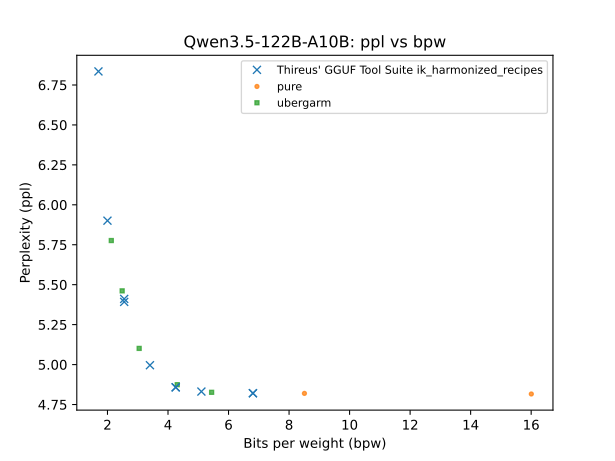

Values plotted in this chart, from the file beside it:
QTYPE, bpw, ppl
bf16, 16, 4.816
q8_0, 8.508, 4.82
iq6_k, 6.806, 4.82
iq6_k, 6.806, 4.821
iq5_k, 5.441, 4.826
q4_1, 5.103, 4.831
iq4_ks, 4.306, 4.874
iq4_ks, 4.254, 4.857
iq4_ks, 4.254, 4.858
iq3_k, 3.403, 4.996
iq3_xxs, 3.047, 5.101
iq2_s, 2.552, 5.392
iq2_s, 2.552, 5.411
iq2_s, 2.485, 5.461
iq2_kt, 2.126, 5.776
iq2_xxs, 1.999, 5.901
iq1_m, 1.702, 6.835
